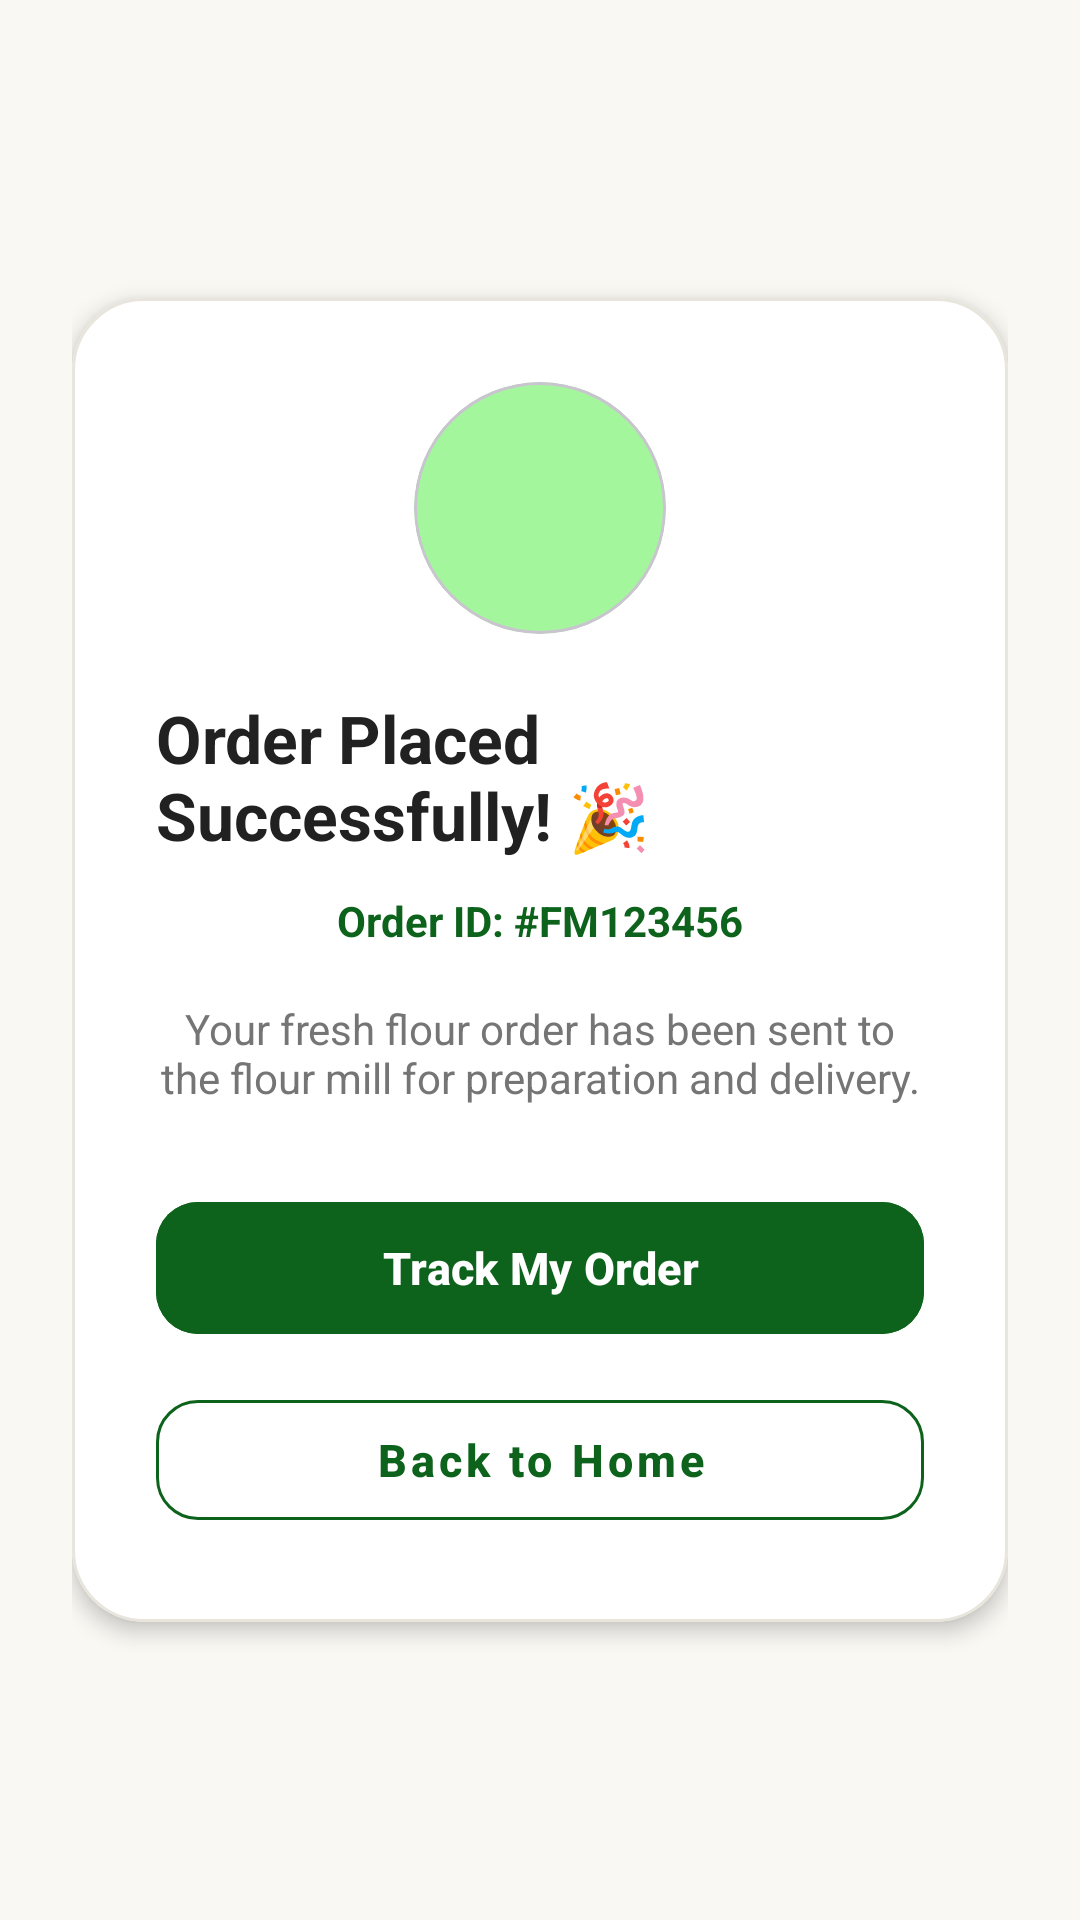

Layout XML and referenced resources for this Android screen:
<!-- AndroidManifest.xml: application theme Theme.FlourMate -->
<!-- res/layout/activity_order_success.xml -->
<?xml version="1.0" encoding="utf-8"?>
<LinearLayout xmlns:android="http://schemas.android.com/apk/res/android"
    xmlns:app="http://schemas.android.com/apk/res-auto"
    xmlns:tools="http://schemas.android.com/tools"
    android:layout_width="match_parent"
    android:layout_height="match_parent"
    android:background="@color/bg_cream"
    android:fitsSystemWindows="true"
    android:gravity="center"
    android:orientation="vertical"
    android:padding="24dp"
    tools:context=".OrderSuccessActivity">

    <com.google.android.material.card.MaterialCardView
        android:layout_width="match_parent"
        android:layout_height="wrap_content"
        app:cardBackgroundColor="@color/surface"
        app:cardCornerRadius="24dp"
        app:cardElevation="4dp"
        app:strokeColor="@color/divider"
        app:strokeWidth="1dp">

        <LinearLayout
            android:layout_width="match_parent"
            android:layout_height="wrap_content"
            android:gravity="center"
            android:orientation="vertical"
            android:padding="28dp">

            <com.google.android.material.card.MaterialCardView
                android:layout_width="84dp"
                android:layout_height="84dp"
                app:cardBackgroundColor="@color/light_green"
                app:cardCornerRadius="42dp"
                app:cardElevation="0dp">

                <ImageView
                    android:layout_width="match_parent"
                    android:layout_height="match_parent"
                    android:contentDescription="Success Icon"
                    android:padding="22dp"
                    android:src="@drawable/ic_success"
                    app:tint="@color/primary_green" />
            </com.google.android.material.card.MaterialCardView>

            <TextView
                android:layout_width="wrap_content"
                android:layout_height="wrap_content"
                android:layout_marginTop="20dp"
                android:text="Order Placed Successfully! 🎉"
                android:textColor="@color/main_text"
                android:textSize="22sp"
                android:textStyle="bold" />

            <TextView
                android:id="@+id/tvOrderId"
                android:layout_width="wrap_content"
                android:layout_height="wrap_content"
                android:layout_marginTop="6dp"
                android:background="@drawable/bg_badge_green"
                android:paddingHorizontal="14dp"
                android:paddingVertical="5dp"
                android:text="Order ID: #FM123456"
                android:textColor="@color/primary_green"
                android:textSize="14sp"
                android:textStyle="bold" />

            <TextView
                android:layout_width="wrap_content"
                android:layout_height="wrap_content"
                android:layout_marginTop="12dp"
                android:gravity="center"
                android:text="Your fresh flour order has been sent to the flour mill for preparation and delivery."
                android:textColor="@color/text_secondary"
                android:textSize="14sp" />

            <com.google.android.material.button.MaterialButton
                android:id="@+id/btnTrackOrder"
                android:layout_width="match_parent"
                android:layout_height="52dp"
                android:layout_marginTop="28dp"
                android:backgroundTint="@color/primary_green"
                android:text="Track My Order"
                android:textAllCaps="false"
                android:textColor="@color/white"
                android:textSize="15sp"
                android:textStyle="bold"
                app:cornerRadius="14dp" />

            <com.google.android.material.button.MaterialButton
                android:id="@+id/btnContinue"
                style="@style/Widget.MaterialComponents.Button.OutlinedButton"
                android:layout_width="match_parent"
                android:layout_height="52dp"
                android:layout_marginTop="12dp"
                android:text="Back to Home"
                android:textAllCaps="false"
                android:textColor="@color/primary_green"
                android:textSize="15sp"
                android:textStyle="bold"
                app:cornerRadius="14dp"
                app:strokeColor="@color/primary_green" />

        </LinearLayout>
    </com.google.android.material.card.MaterialCardView>

</LinearLayout>
<!-- resources referenced by this layout -->
<resources>
  <color name="bg_cream">#FAF8F3</color>
  <color name="divider">#E8E5DC</color>
  <color name="light_green">#A3F69C</color>
  <color name="main_text">#212121</color>
  <color name="primary_green">#0D631B</color>
  <color name="surface">#FFFFFF</color>
  <color name="text_secondary">#757575</color>
  <color name="white">#FFFFFF</color>
  <style name="Theme.FlourMate" parent="Base.Theme.FlourMate" />
  <style name="Base.Theme.FlourMate" parent="Theme.Material3.DayNight.NoActionBar">
          <item name="colorPrimary">@color/primary_green</item>
          <item name="colorSecondary">@color/secondary_green</item>
          <item name="android:colorBackground">@color/background</item>
          <item name="android:statusBarColor">@color/background</item>
          <item name="android:windowLightStatusBar">true</item>
      </style>
  <color name="secondary_green">#2E7D32</color>
  <color name="background">#FAF8F3</color>
</resources>
